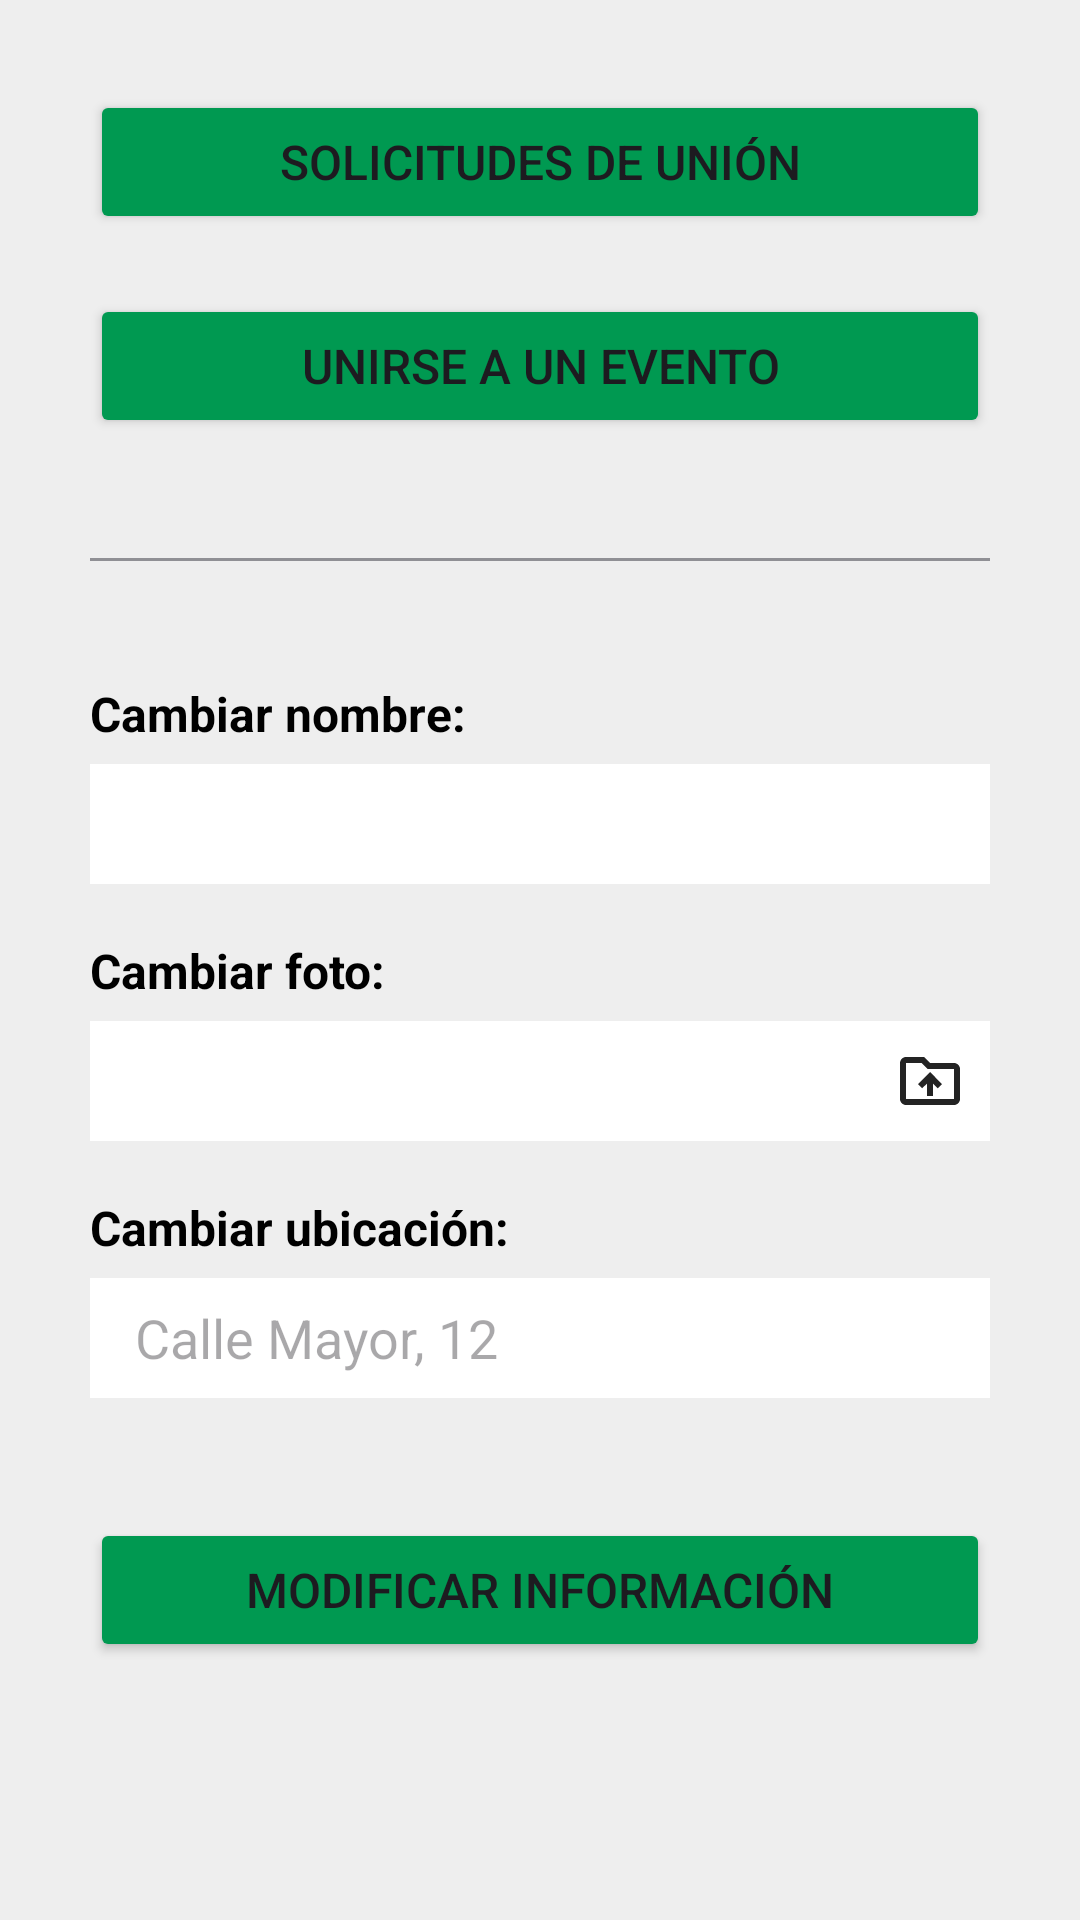

Android layout source for this screen:
<!-- AndroidManifest.xml: application theme Theme.AsociaciónPedrajeraDePeñas -->
<!-- res/layout/fragment_opciones_rep.xml -->
<?xml version="1.0" encoding="utf-8"?>
<androidx.constraintlayout.widget.ConstraintLayout xmlns:android="http://schemas.android.com/apk/res/android"
    xmlns:app="http://schemas.android.com/apk/res-auto"
    xmlns:tools="http://schemas.android.com/tools"
    android:layout_width="match_parent"
    android:layout_height="match_parent"
    android:background="@color/grisOscuro"
    tools:context=".fragments.OpcionesRepFragment">

    <ScrollView
        android:layout_width="match_parent"
        android:layout_height="wrap_content"
        tools:ignore="MissingConstraints">

        <LinearLayout
            android:layout_width="match_parent"
            android:layout_height="651dp"
            android:gravity="center_vertical"
            android:orientation="vertical"
            android:padding="30dp"
            app:layout_constraintBottom_toBottomOf="parent"
            app:layout_constraintEnd_toEndOf="parent"
            app:layout_constraintStart_toStartOf="parent"
            app:layout_constraintTop_toTopOf="parent">

            <Button
                android:id="@+id/btnSolicitudesUnion"
                android:layout_width="match_parent"
                android:layout_height="wrap_content"
                android:backgroundTint="@color/verdePrincipal"
                android:text="Solicitudes de unión"
                android:textSize="16sp" />

            <Button
                android:id="@+id/btnUnirseEvento"
                android:layout_width="match_parent"
                android:layout_height="wrap_content"
                android:layout_marginTop="20dp"
                android:backgroundTint="@color/verdePrincipal"
                android:text="Unirse a un evento"
                android:textSize="16sp" />

            <View
                android:id="@+id/divider1"
                android:layout_width="match_parent"
                android:layout_height="1dp"
                android:layout_marginTop="40dp"
                android:layout_marginBottom="40dp"
                android:background="@color/grisOscuro2" />

            <TextView
                android:layout_width="wrap_content"
                android:layout_height="wrap_content"
                android:layout_marginBottom="6dp"
                android:text="Cambiar nombre:"
                android:textColor="@color/black"
                android:textSize="16sp"
                android:textStyle="bold" />

            <EditText
                android:id="@+id/etNombrePena"
                android:layout_width="match_parent"
                android:layout_height="40dp"
                android:background="@color/white"
                android:backgroundTint="@color/white"
                android:ems="10"
                android:inputType="text"
                android:paddingStart="15dp"
                android:paddingEnd="15dp"
                android:textColor="@color/black" />

            <TextView
                android:layout_width="wrap_content"
                android:layout_height="wrap_content"
                android:layout_marginTop="18dp"
                android:layout_marginBottom="6dp"
                android:text="Cambiar foto:"
                android:textColor="@color/black"
                android:textSize="16sp"
                android:textStyle="bold" />

            <LinearLayout
                android:layout_width="match_parent"
                android:layout_height="wrap_content"
                android:gravity="center_vertical"
                android:orientation="horizontal">

                <EditText
                    android:id="@+id/etFoto"
                    android:layout_width="0dp"
                    android:layout_height="40dp"
                    android:layout_weight="1"
                    android:background="@color/white"
                    android:backgroundTint="@color/white"
                    android:focusable="false"
                    android:inputType="text"
                    android:paddingStart="15dp"
                    android:paddingEnd="15dp"
                    android:textColor="@color/black"
                    android:textSize="16sp" />

                <ImageButton
                    android:id="@+id/btnSubirFoto"
                    android:layout_width="40dp"
                    android:layout_height="40dp"
                    android:background="@color/white"
                    android:contentDescription="Subir foto"
                    android:src="@drawable/outline_drive_folder_upload_24" />
            </LinearLayout>

            <TextView
                android:layout_width="wrap_content"
                android:layout_height="wrap_content"
                android:layout_marginTop="18dp"
                android:layout_marginBottom="6dp"
                android:text="Cambiar ubicación:"
                android:textColor="@color/black"
                android:textSize="16sp"
                android:textStyle="bold" />

            <EditText
                android:id="@+id/etUbicacion"
                android:layout_width="match_parent"
                android:layout_height="40dp"
                android:background="@color/white"
                android:backgroundTint="@color/white"
                android:ems="10"
                android:hint="Calle Mayor, 12"
                android:inputType="textPostalAddress"
                android:paddingStart="15dp"
                android:paddingEnd="15dp"
                android:textColor="@color/black" />

            <Button
                android:id="@+id/btnModificarInfo"
                android:layout_width="match_parent"
                android:layout_height="wrap_content"
                android:layout_marginTop="40dp"
                android:layout_marginBottom="20dp"
                android:backgroundTint="@color/verdePrincipal"
                android:text="Modificar información"
                android:textSize="16sp" />

        </LinearLayout>
    </ScrollView>
</androidx.constraintlayout.widget.ConstraintLayout>
<!-- resources referenced by this layout -->
<resources>
  <color name="black">#FF000000</color>
  <color name="grisOscuro">#EEEEEE</color>
  <color name="grisOscuro2">#8F8F94</color>
  <color name="verdePrincipal">#009951</color>
  <color name="white">#FFFFFFFF</color>
  <!-- drawable outline_drive_folder_upload_24 (drawable) -->
  <vector xmlns:android="http://schemas.android.com/apk/res/android" android:height="24dp" android:tint="#232323" android:viewportHeight="24" android:viewportWidth="24" android:width="24dp">
        
      <path android:fillColor="@android:color/white" android:pathData="M20,6h-8l-2,-2H4C2.9,4 2.01,4.9 2.01,6L2,18c0,1.1 0.9,2 2,2h16c1.1,0 2,-0.9 2,-2V8C22,6.9 21.1,6 20,6zM20,18L4,18V6h5.17l2,2H20V18zM9.41,14.42L11,12.84V17h2v-4.16l1.59,1.59L16,13.01L12.01,9L8,13.01L9.41,14.42z"/>
      
  </vector>
  <style name="Theme.AsociaciónPedrajeraDePeñas" parent="Base.Theme.AsociaciónPedrajeraDePeñas" />
  <style name="Base.Theme.AsociaciónPedrajeraDePeñas" parent="Theme.Material3.DayNight.NoActionBar">
          
          
      </style>
</resources>
